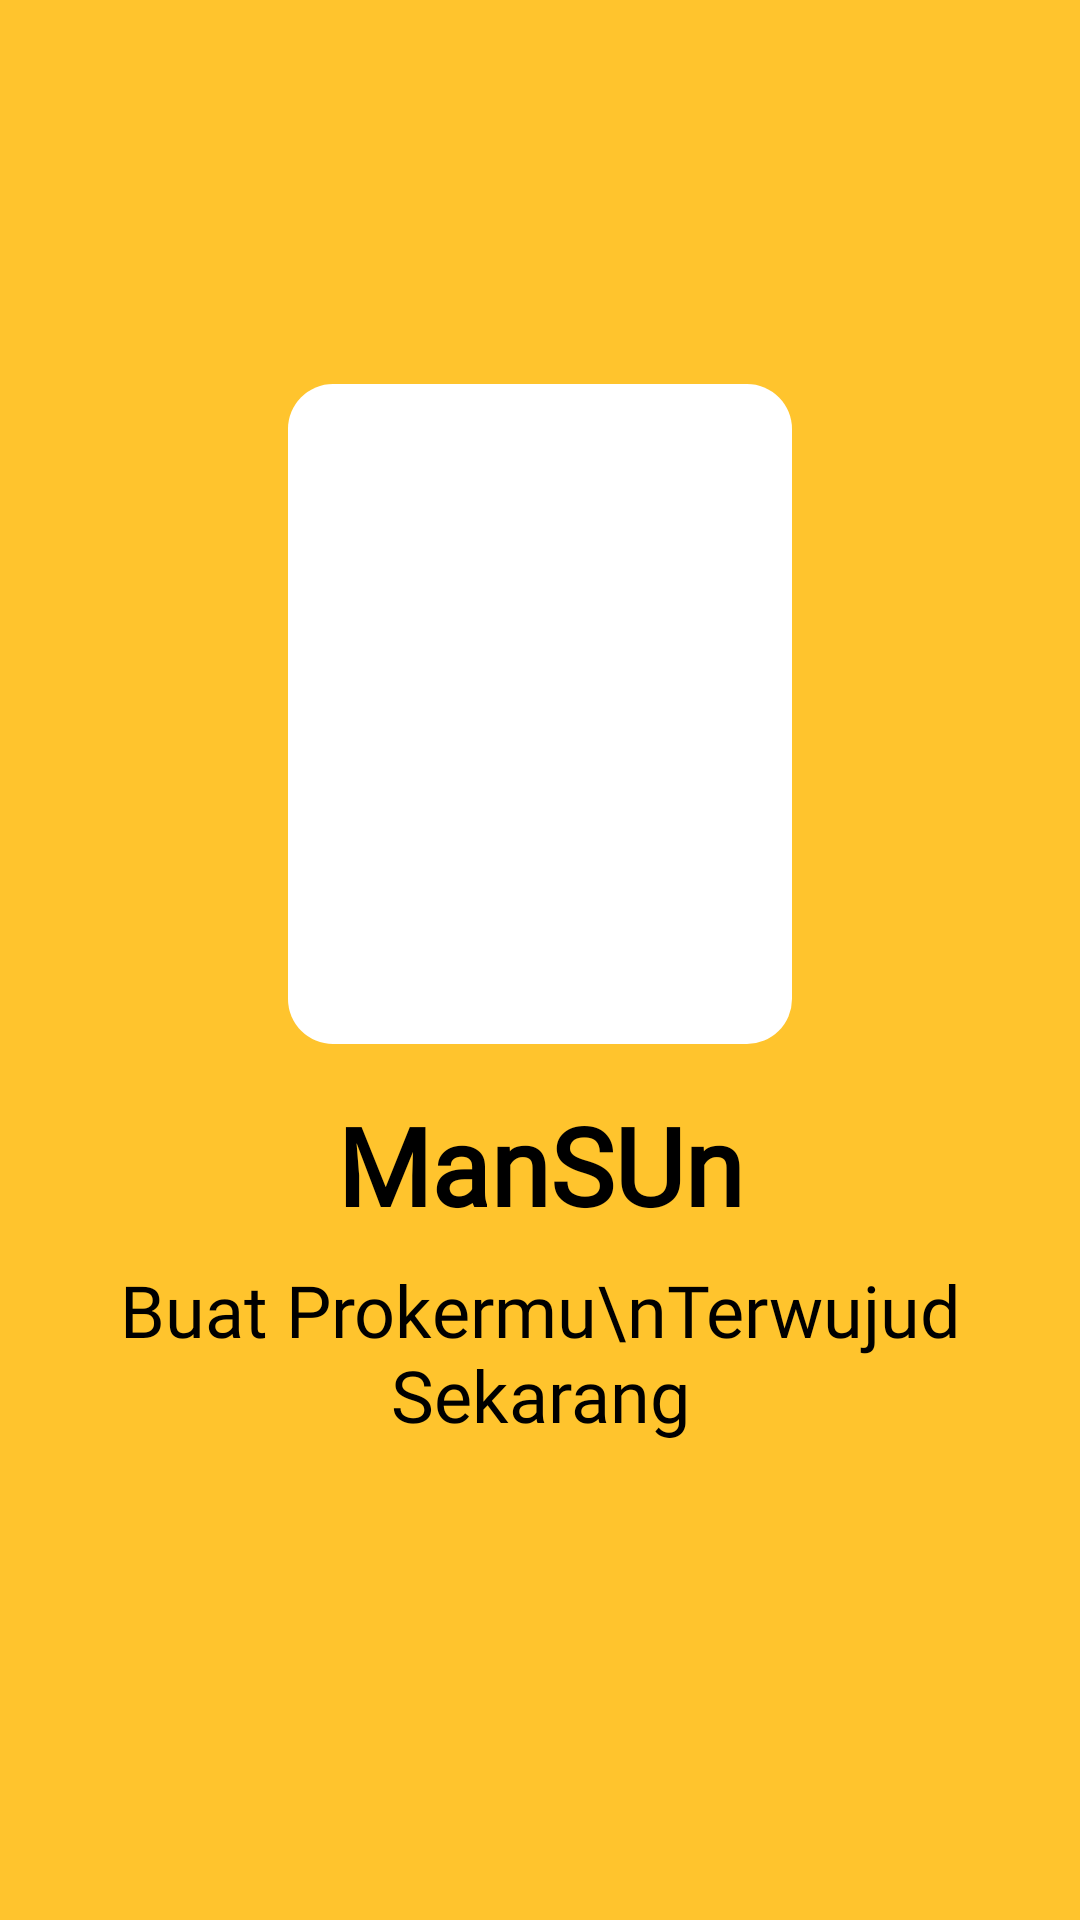

Produce the Android XML layout that renders to this screen, including the resource entries it uses.
<!-- AndroidManifest.xml: application theme Theme.ProjectManSUn -->
<!-- res/layout/activity_splash_screen.xml -->
<?xml version="1.0" encoding="utf-8"?>
<androidx.constraintlayout.widget.ConstraintLayout xmlns:android="http://schemas.android.com/apk/res/android"
    xmlns:app="http://schemas.android.com/apk/res-auto"
    xmlns:tools="http://schemas.android.com/tools"
    android:layout_width="match_parent"
    android:layout_height="match_parent"
    android:background="@color/mansun_yellow"
    tools:context=".ui.splash.SplashScreen">

    <ImageView
        android:id="@+id/imageView"
        android:layout_width="0dp"
        android:layout_height="220dp"
        android:layout_marginStart="96dp"
        android:layout_marginTop="128dp"
        android:layout_marginEnd="96dp"
        android:background="@drawable/content_logo_white"
        android:padding="20dp"
        app:layout_constraintEnd_toEndOf="parent"
        app:layout_constraintStart_toStartOf="parent"
        app:layout_constraintTop_toTopOf="parent"
        app:srcCompat="@drawable/draf2" />

    <TextView
        android:id="@+id/textView"
        android:layout_width="wrap_content"
        android:layout_height="wrap_content"
        android:layout_marginTop="16dp"
        android:fontFamily="@font/miriam_libre"
        android:text="@string/app_name"
        android:textColor="@color/black"
        android:textSize="36sp"
        android:textStyle="bold"
        app:layout_constraintEnd_toEndOf="parent"
        app:layout_constraintStart_toStartOf="parent"
        app:layout_constraintTop_toBottomOf="@+id/imageView" />

    <TextView
        android:id="@+id/textView2"
        android:layout_width="wrap_content"
        android:layout_height="wrap_content"
        android:layout_marginTop="8dp"
        android:fontFamily="@font/miriam_libre"
        android:text="Buat Prokermu\nTerwujud Sekarang"
        android:textAlignment="center"
        android:textColor="@color/black"
        android:textSize="24sp"
        app:layout_constraintEnd_toEndOf="parent"
        app:layout_constraintStart_toStartOf="parent"
        app:layout_constraintTop_toBottomOf="@+id/textView" />
</androidx.constraintlayout.widget.ConstraintLayout>
<!-- resources referenced by this layout -->
<resources>
  <color name="black">#FF000000</color>
  <color name="mansun_yellow">#FFFFC42D</color>
  <!-- drawable content_logo_white (drawable) -->
  <?xml version="1.0" encoding="utf-8"?>
  <shape xmlns:android="http://schemas.android.com/apk/res/android"
      android:shape="rectangle" android:padding="10dp">
      <solid android:color="@color/white"/>
      <corners android:topRightRadius="15dp"
          android:topLeftRadius="15dp"
          android:bottomLeftRadius="15dp"
          android:bottomRightRadius="15dp"
          />
  </shape>
  <string name="app_name">ManSUn</string>
  <style name="Theme.ProjectManSUn" parent="Theme.MaterialComponents.Light">
          
          <item name="colorPrimary">@color/mansun_yellow</item>
          <item name="colorPrimaryVariant">@color/mansun_blue</item>
          <item name="colorOnPrimary">@color/black</item>
          
          <item name="colorSecondary">@color/mansun_yellow</item>
          <item name="colorSecondaryVariant">@color/mansun_yellow</item>
          <item name="colorOnSecondary">@color/black</item>
          
          <item name="android:statusBarColor" tools:targetApi="l">@color/mansun_yellow</item>
          <item name="android:windowLightStatusBar" tools:targetApi="m">true</item>
          
      </style>
  <color name="white">#FFFFFFFF</color>
  <color name="mansun_blue">#FF2BA6FF</color>
  
      //Proker CardView Label Color
</resources>
